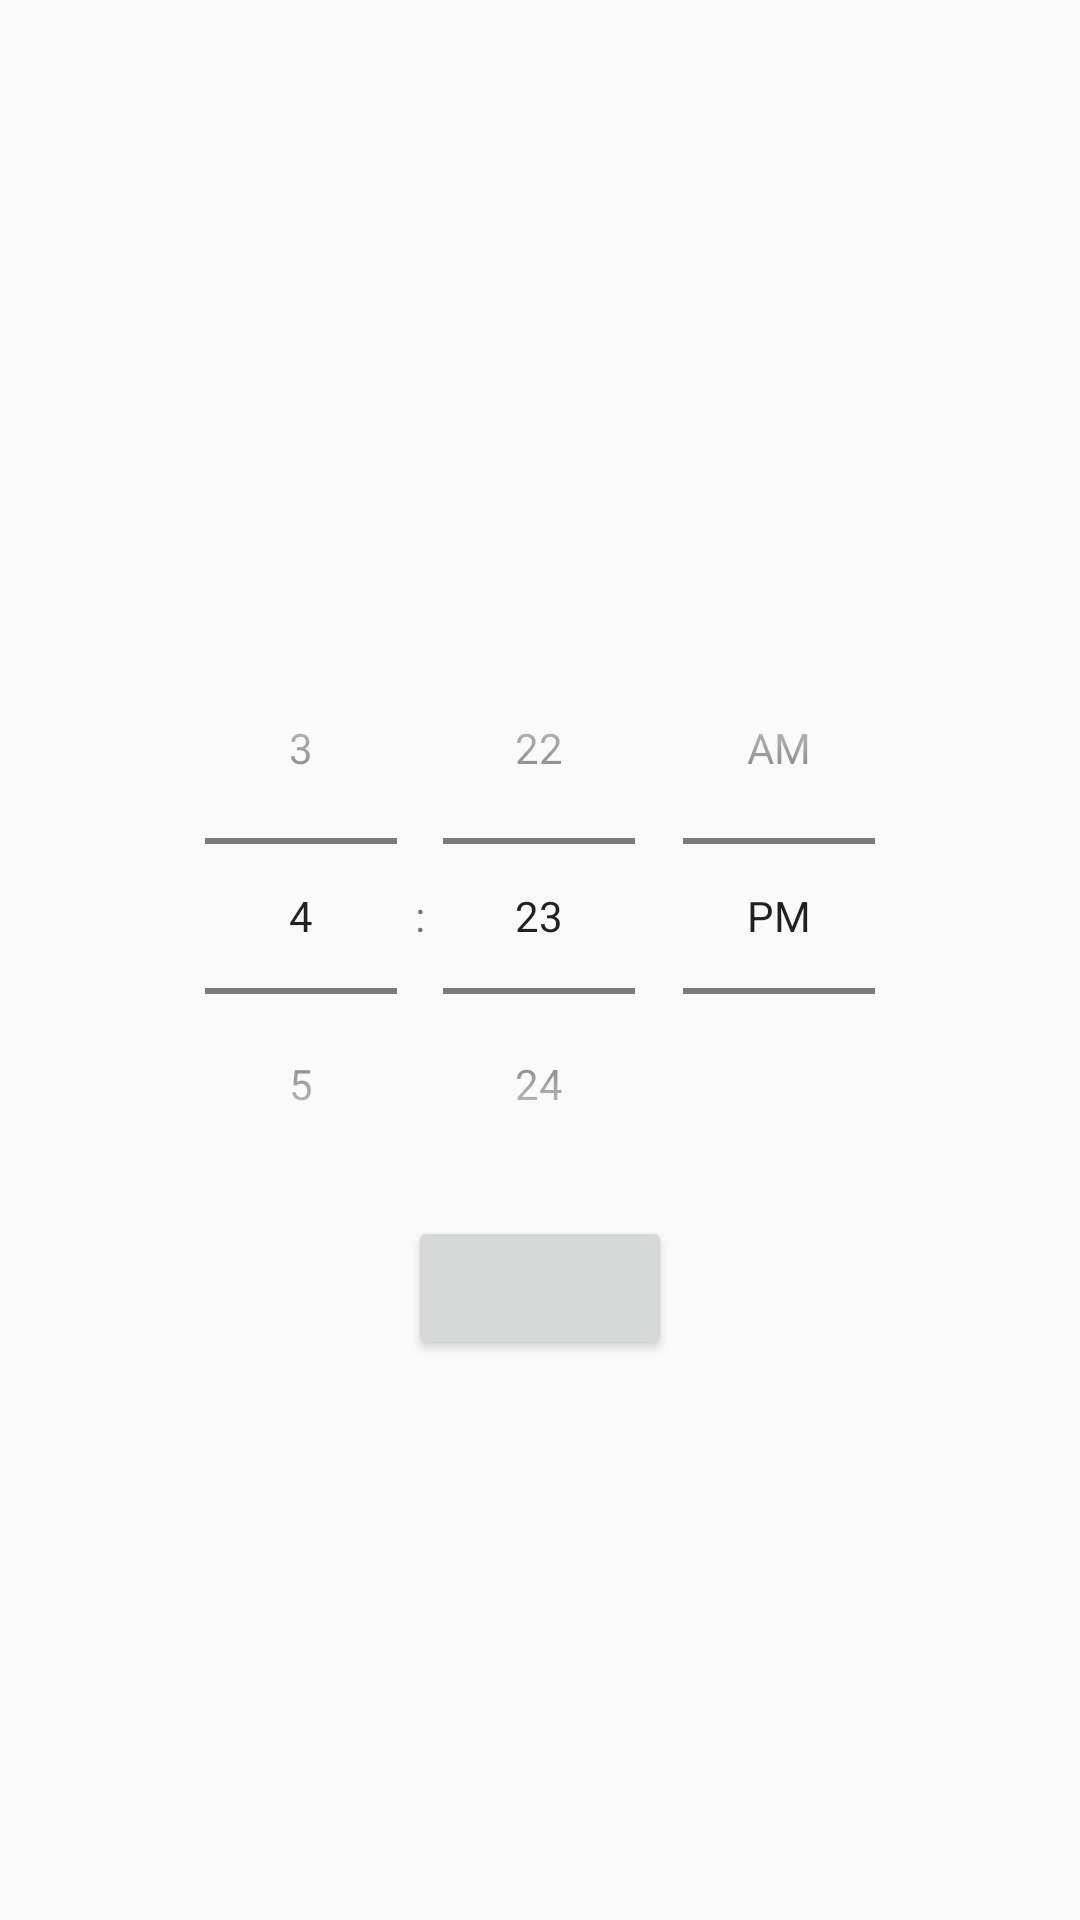

Android layout source for this screen:
<!-- AndroidManifest.xml: application theme AppTheme -->
<!-- res/layout/fragment_time_picker.xml -->
<?xml version="1.0" encoding="utf-8"?>
<LinearLayout xmlns:android="http://schemas.android.com/apk/res/android"
android:layout_width="match_parent"
android:layout_height="match_parent"
android:gravity="center"
android:orientation="vertical"
>

<TextView
android:id="@+id/text_view"
android:layout_width="wrap_content"
android:layout_height="wrap_content">
</TextView>

<TimePicker
android:id="@+id/time_picker"
android:layout_width="match_parent"
android:layout_height="200dp"
android:timePickerMode="spinner"
/>

<Button
android:id="@+id/button"
android:layout_width="wrap_content"
android:layout_height="wrap_content"
/>

</LinearLayout>
<!-- resources referenced by this layout -->
<resources>
  <style name="AppTheme" parent="@android:style/Theme.Holo.Light">
  </style>
</resources>
